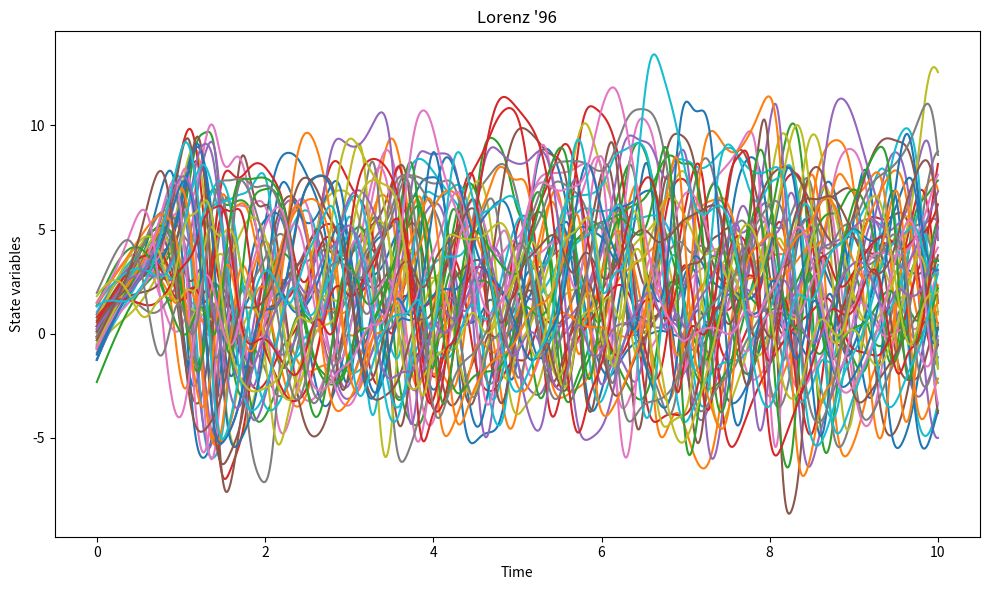

Recreate this plot in Python.
import numpy as np
from scipy.integrate import odeint
import matplotlib.pyplot as plt


class Lorenz96:
    def __init__(self, n, dt, duration, rng, params):
        self.n = n
        self.dt = dt
        self.duration = duration
        self.F = params.get("F", 8.0)
        self.x0 = rng.normal(0.0, params.get("x0_std", 1.0), n)
        self.t, self.y = self.simulate()

    def __call__(self):
        return self.t, self.y

    def derivative(self, x, t):
        xp1 = np.roll(x, -1)
        xm1 = np.roll(x, 1)
        xm2 = np.roll(x, 2)
        return (xp1 - xm2) * xm1 - x + self.F

    def integrate(self, x0, t):
        Y = odeint(self.derivative, x0, t)  # (T, n)
        return Y.T

    def simulate(self):
        t = np.linspace(0, self.duration, int(self.duration / self.dt))
        Y = self.integrate(self.x0, t)
        return t, Y


if __name__ == "__main__":
    rng = np.random.default_rng(0)
    n = 50
    duration = 10
    dt = 0.01

    params = dict(
        F=8.0,  # Forcing
        x0_std=1.0,  # init stddv
    )

    system = Lorenz96(n, dt, duration, rng, params)
    t, y = system()

    plt.figure(figsize=(10, 6))
    for i in range(n):
        plt.plot(t, y[i])
    plt.xlabel("Time")
    plt.ylabel("State variables")
    plt.title("Lorenz '96")
    plt.tight_layout()
    plt.show()
